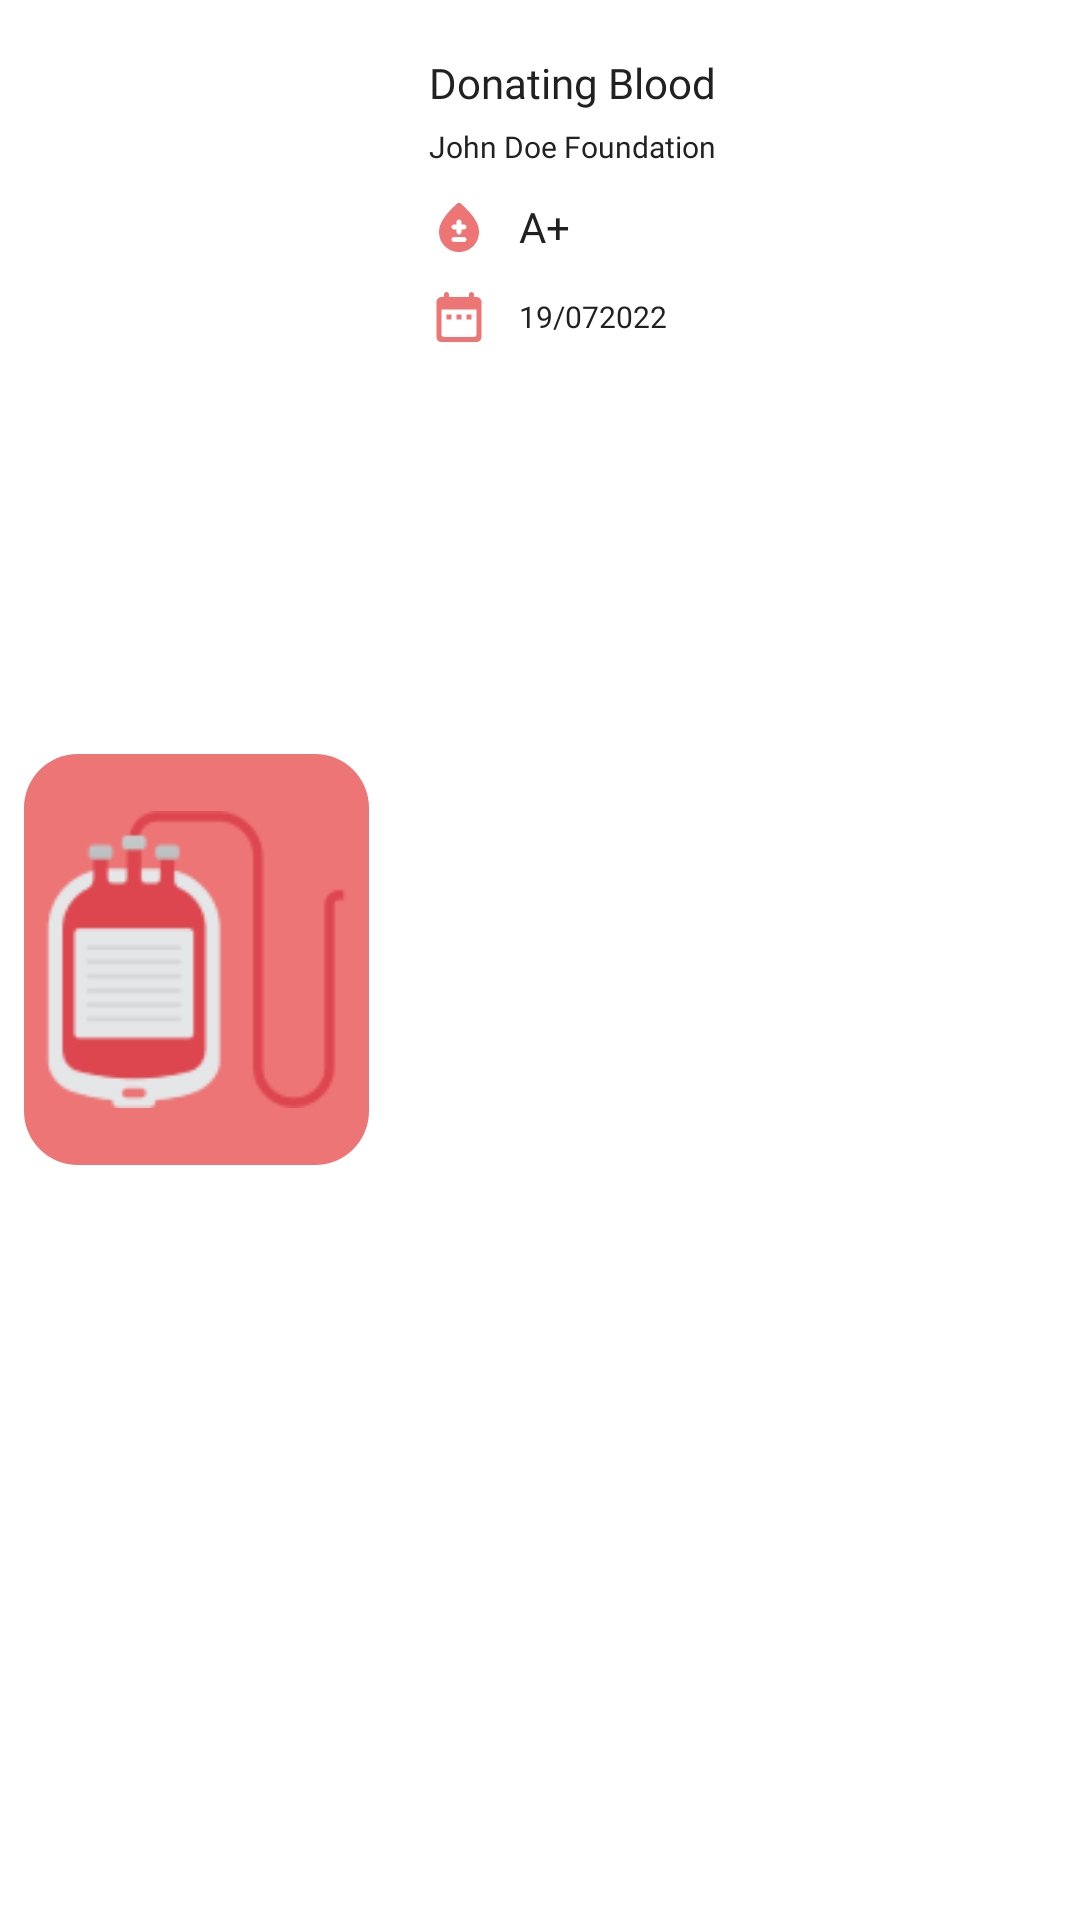

The Android layout XML behind this screen, and the referenced resources:
<!-- AndroidManifest.xml: application theme Theme.BloodDonation -->
<!-- res/layout/postlist.xml -->
<?xml version="1.0" encoding="utf-8"?>
<LinearLayout xmlns:android="http://schemas.android.com/apk/res/android"
    android:layout_width="match_parent"
    android:layout_height="153dp"
    android:layout_marginVertical="8dp"
    android:background="@drawable/curve6"


    android:padding="8dp">

    <LinearLayout
        android:layout_width="match_parent"
        android:layout_height="match_parent"
        android:orientation="horizontal">

        <LinearLayout
            android:layout_width="115dp"
            android:layout_height="137dp"
            android:layout_gravity="center"
            android:gravity="center"
            android:background="@drawable/curve5">

            <ImageView
                android:layout_width="102dp"
                android:layout_height="99dp"
                android:src="@drawable/blood"/>

        </LinearLayout>

        <LinearLayout
            android:layout_width="match_parent"
            android:layout_height="wrap_content"
            android:orientation="vertical">

        <LinearLayout
            android:layout_width="match_parent"
            android:layout_height="wrap_content"
            android:layout_marginLeft="20dp"
            android:layout_marginTop="10dp"
            android:orientation="vertical">

            <TextView
                android:layout_width="wrap_content"
                android:layout_height="wrap_content"
                android:id="@+id/title"
                android:text="Donating Blood"
                android:textSize="14dp"
                android:textColor="#212121"
                android:fontFamily="@font/montserratbold"/>

            <TextView
                android:layout_width="wrap_content"
                android:layout_height="wrap_content"
                android:layout_marginTop="5dp"
                android:id="@+id/name"
                android:text="John Doe Foundation"
                android:fontFamily="@font/montserratbold"
                android:textColor="#212121"
                android:textSize="10dp"/>

            <LinearLayout
                android:layout_width="wrap_content"
                android:layout_height="wrap_content"
                android:layout_marginTop="10dp"
                android:orientation="horizontal">

                <ImageView
                    android:layout_width="20dp"
                    android:layout_height="20dp"
                    android:layout_gravity="center"
                    android:src="@drawable/ic_round_bloodtype_24"/>

                <TextView
                    android:layout_width="wrap_content"
                    android:layout_height="wrap_content"
                    android:layout_gravity="center"
                    android:layout_marginLeft="10dp"
                    android:id="@+id/grpname"
                    android:text="A+"
                    android:textColor="#212121"
                    android:fontFamily="@font/montserratbold"
                    android:textSize="14dp"/>

            </LinearLayout>

            <LinearLayout
                android:layout_width="wrap_content"
                android:layout_height="wrap_content"
                android:layout_marginTop="10dp"
                android:orientation="horizontal">

                <ImageView
                    android:layout_width="20dp"
                    android:layout_height="20dp"
                    android:layout_gravity="center"
                    android:src="@drawable/ic_round_date_range_24"/>

                <TextView
                    android:layout_width="wrap_content"
                    android:layout_height="wrap_content"
                    android:layout_gravity="center"
                    android:layout_marginLeft="10dp"
                    android:id="@+id/date"
                    android:text="19/072022"
                    android:textColor="#212121"
                    android:fontFamily="@font/montserratbold"
                    android:textSize="10dp"/>

            </LinearLayout>

        </LinearLayout>

        <LinearLayout
            android:layout_width="match_parent"
            android:layout_height="match_parent"
            android:gravity="end"
            android:orientation="horizontal">

            <ImageView
                android:layout_width="20dp"
                android:id="@+id/chatimg"
                android:layout_height="20dp"
                android:layout_marginHorizontal="10dp"
                android:src="@drawable/ic_outline_mode_comment_24"/>

            <ImageView
                android:layout_width="20dp"
                android:id="@+id/locbtn"
                android:layout_height="20dp"
                android:layout_marginHorizontal="10dp"
                android:src="@drawable/ic_outline_location_on_24"/>

        </LinearLayout>

        </LinearLayout>

    </LinearLayout>

</LinearLayout>
<!-- resources referenced by this layout -->
<resources>
  <!-- drawable blood: png bitmap (drawable, 4243 bytes) -->
  <!-- drawable curve5 (drawable) -->
  <?xml version="1.0" encoding="utf-8"?>
  <shape xmlns:android="http://schemas.android.com/apk/res/android">
      <solid android:color="#ED7575"/>
      <corners android:radius="18dp"/>
  </shape>
  <!-- drawable curve6 (drawable) -->
  <?xml version="1.0" encoding="utf-8"?>
  <shape xmlns:android="http://schemas.android.com/apk/res/android">
      <corners android:radius="18dp"/>
      <solid android:color="@color/white"/>
      <stroke android:color="@color/white"
          android:width="1dp"/>
  </shape>
  <!-- drawable ic_round_bloodtype_24 (drawable) -->
  <vector android:height="24dp" android:tint="#ED7575"
      android:viewportHeight="24" android:viewportWidth="24"
      android:width="24dp" xmlns:android="http://schemas.android.com/apk/res/android">
      <path android:fillColor="@android:color/white" android:pathData="M12.66,2.58c-0.38,-0.33 -0.95,-0.33 -1.33,0C6.45,6.88 4,10.62 4,13.8c0,4.98 3.8,8.2 8,8.2s8,-3.22 8,-8.2C20,10.62 17.55,6.88 12.66,2.58zM14,18h-4c-0.55,0 -1,-0.45 -1,-1c0,-0.55 0.45,-1 1,-1h4c0.55,0 1,0.45 1,1C15,17.55 14.55,18 14,18zM14,13h-1v1c0,0.55 -0.45,1 -1,1s-1,-0.45 -1,-1v-1h-1c-0.55,0 -1,-0.45 -1,-1c0,-0.55 0.45,-1 1,-1h1v-1c0,-0.55 0.45,-1 1,-1s1,0.45 1,1v1h1c0.55,0 1,0.45 1,1C15,12.55 14.55,13 14,13z"/>
  </vector>
  <!-- drawable ic_round_date_range_24 (drawable) -->
  <vector android:height="24dp" android:tint="#ED7575"
      android:viewportHeight="24" android:viewportWidth="24"
      android:width="24dp" xmlns:android="http://schemas.android.com/apk/res/android">
      <path android:fillColor="@android:color/white" android:pathData="M19,4h-1L18,3c0,-0.55 -0.45,-1 -1,-1s-1,0.45 -1,1v1L8,4L8,3c0,-0.55 -0.45,-1 -1,-1s-1,0.45 -1,1v1L5,4c-1.11,0 -1.99,0.9 -1.99,2L3,20c0,1.1 0.89,2 2,2h14c1.1,0 2,-0.9 2,-2L21,6c0,-1.1 -0.9,-2 -2,-2zM19,19c0,0.55 -0.45,1 -1,1L6,20c-0.55,0 -1,-0.45 -1,-1L5,9h14v10zM7,11h2v2L7,13zM11,11h2v2h-2zM15,11h2v2h-2z"/>
  </vector>
  <style name="Theme.BloodDonation" parent="Theme.MaterialComponents.DayNight.NoActionBar">
          
          <item name="colorPrimary">#6200EE</item>
          <item name="colorPrimaryVariant">#BB86FC</item>
          <item name="colorOnPrimary">@color/white</item>
          
          <item name="colorSecondary">@color/teal_200</item>
          <item name="colorSecondaryVariant">@color/teal_700</item>
          <item name="colorOnSecondary">@color/black</item>
          
          <item name="android:statusBarColor" tools:targetApi="l">#CCED7575</item>
          
      </style>
  <!-- not gathered from this repository: default colours our renderer supplied (Android Studio template values) -->
  <color name="teal_200">#FF03DAC5</color>
  <color name="teal_700">#FF018786</color>
  <color name="black">#FF000000</color>
  <color name="white">#FFFFFFFF</color>
</resources>
